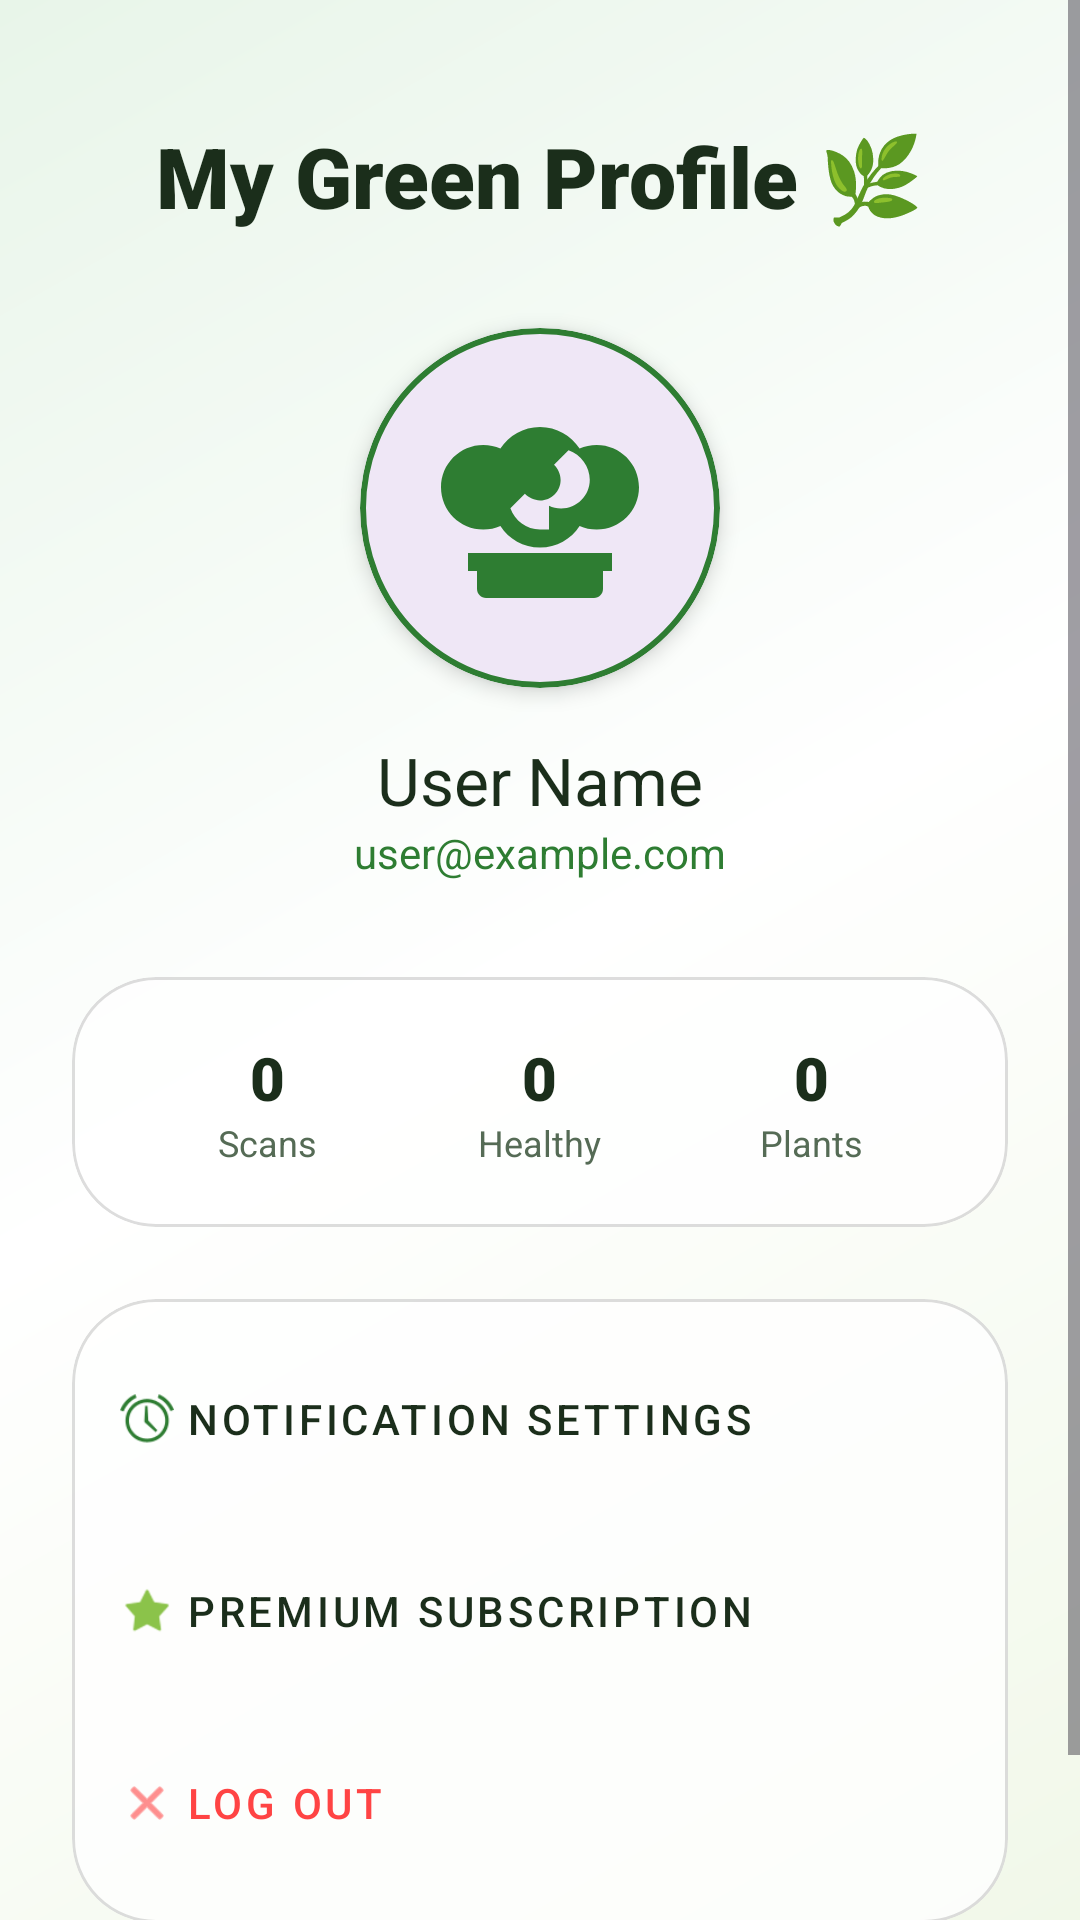

Here is an Android app screen rendered from its layout file. Give the layout XML and the strings, colors and styles it references.
<!-- AndroidManifest.xml: application theme Theme.SmartPlantDoctor -->
<!-- res/layout/activity_profile.xml -->
<?xml version="1.0" encoding="utf-8"?>
<androidx.constraintlayout.widget.ConstraintLayout xmlns:android="http://schemas.android.com/apk/res/android"
    xmlns:app="http://schemas.android.com/apk/res-auto"
    android:layout_width="match_parent"
    android:layout_height="match_parent"
    android:background="@drawable/bg_home_gradient">

    <ScrollView
        android:layout_width="match_parent"
        android:layout_height="match_parent"
        android:clipToPadding="false"
        android:paddingBottom="32dp">

        <LinearLayout
            android:layout_width="match_parent"
            android:layout_height="wrap_content"
            android:gravity="center_horizontal"
            android:orientation="vertical"
            android:padding="24dp">

            <TextView
                android:id="@+id/profileTitle"
                android:layout_width="wrap_content"
                android:layout_height="wrap_content"
                android:layout_marginTop="16dp"
                android:fontFamily="sans-serif-black"
                android:text="My Green Profile 🌿"
                android:textColor="@color/text_main"
                android:textSize="28sp" />

            
            <com.google.android.material.card.MaterialCardView
                android:layout_width="120dp"
                android:layout_height="120dp"
                android:layout_marginTop="32dp"
                app:cardCornerRadius="60dp"
                app:cardElevation="4dp"
                app:strokeColor="@color/primary_botanical"
                app:strokeWidth="2dp">

                <ImageView
                    android:layout_width="match_parent"
                    android:layout_height="match_parent"
                    android:scaleType="centerCrop"
                    android:src="@drawable/ic_garden"
                    android:padding="24dp"
                    app:tint="@color/primary_botanical" />
            </com.google.android.material.card.MaterialCardView>

            <TextView
                android:id="@+id/profileName"
                android:layout_width="wrap_content"
                android:layout_height="wrap_content"
                android:layout_marginTop="16dp"
                android:fontFamily="sans-serif-bold"
                android:text="User Name"
                android:textColor="@color/text_main"
                android:textSize="22sp" />

            <TextView
                android:id="@+id/profileEmail"
                android:layout_width="wrap_content"
                android:layout_height="wrap_content"
                android:text="user@example.com"
                android:textColor="@color/primary_botanical"
                android:textSize="14sp" />

            
            <com.google.android.material.card.MaterialCardView
                android:layout_width="match_parent"
                android:layout_height="wrap_content"
                android:layout_marginTop="32dp"
                app:cardBackgroundColor="@color/glass_white"
                app:cardCornerRadius="28dp"
                app:cardElevation="0dp"
                app:strokeColor="@color/glass_border"
                app:strokeWidth="1dp">

                <LinearLayout
                    android:layout_width="match_parent"
                    android:layout_height="wrap_content"
                    android:orientation="horizontal"
                    android:padding="20dp"
                    android:weightSum="3">

                    <LinearLayout
                        android:layout_width="0dp"
                        android:layout_height="wrap_content"
                        android:layout_weight="1"
                        android:gravity="center"
                        android:orientation="vertical">
                        <TextView android:id="@+id/statScans" android:layout_width="wrap_content" android:layout_height="wrap_content" android:text="0" android:fontFamily="sans-serif-black" android:textSize="20sp" android:textColor="@color/text_main"/>
                        <TextView android:layout_width="wrap_content" android:layout_height="wrap_content" android:text="Scans" android:textSize="12sp" android:textColor="@color/text_secondary"/>
                    </LinearLayout>

                    <LinearLayout
                        android:layout_width="0dp"
                        android:layout_height="wrap_content"
                        android:layout_weight="1"
                        android:gravity="center"
                        android:orientation="vertical">
                        <TextView android:id="@+id/statHealthy" android:layout_width="wrap_content" android:layout_height="wrap_content" android:text="0" android:fontFamily="sans-serif-black" android:textSize="20sp" android:textColor="@color/text_main"/>
                        <TextView android:layout_width="wrap_content" android:layout_height="wrap_content" android:text="Healthy" android:textSize="12sp" android:textColor="@color/text_secondary"/>
                    </LinearLayout>

                    <LinearLayout
                        android:layout_width="0dp"
                        android:layout_height="wrap_content"
                        android:layout_weight="1"
                        android:gravity="center"
                        android:orientation="vertical">
                        <TextView android:id="@+id/statPlants" android:layout_width="wrap_content" android:layout_height="wrap_content" android:text="0" android:fontFamily="sans-serif-black" android:textSize="20sp" android:textColor="@color/text_main"/>
                        <TextView android:layout_width="wrap_content" android:layout_height="wrap_content" android:text="Plants" android:textSize="12sp" android:textColor="@color/text_secondary"/>
                    </LinearLayout>
                </LinearLayout>
            </com.google.android.material.card.MaterialCardView>

            
            <com.google.android.material.card.MaterialCardView
                android:layout_width="match_parent"
                android:layout_height="wrap_content"
                android:layout_marginTop="24dp"
                app:cardBackgroundColor="@color/glass_white"
                app:cardCornerRadius="28dp"
                app:cardElevation="0dp"
                app:strokeColor="@color/glass_border"
                app:strokeWidth="1dp">

                <LinearLayout
                    android:layout_width="match_parent"
                    android:layout_height="wrap_content"
                    android:orientation="vertical"
                    android:padding="8dp">

                    <com.google.android.material.button.MaterialButton
                        style="@style/Widget.MaterialComponents.Button.TextButton"
                        android:layout_width="match_parent"
                        android:layout_height="64dp"
                        android:gravity="start|center_vertical"
                        android:text="Notification Settings"
                        android:textColor="@color/text_main"
                        app:icon="@android:drawable/ic_lock_idle_alarm"
                        app:iconTint="@color/primary_botanical" />

                    <com.google.android.material.button.MaterialButton
                        style="@style/Widget.MaterialComponents.Button.TextButton"
                        android:layout_width="match_parent"
                        android:layout_height="64dp"
                        android:gravity="start|center_vertical"
                        android:text="Premium Subscription"
                        android:textColor="@color/text_main"
                        app:icon="@android:drawable/star_on"
                        app:iconTint="@color/accent_lime" />

                    <com.google.android.material.button.MaterialButton
                        android:id="@+id/btnLogout"
                        style="@style/Widget.MaterialComponents.Button.TextButton"
                        android:layout_width="match_parent"
                        android:layout_height="64dp"
                        android:gravity="start|center_vertical"
                        android:text="Log Out"
                        android:textColor="@android:color/holo_red_light"
                        app:icon="@android:drawable/ic_menu_close_clear_cancel"
                        app:iconTint="@android:color/holo_red_light" />

                </LinearLayout>
            </com.google.android.material.card.MaterialCardView>

        </LinearLayout>
    </ScrollView>

</androidx.constraintlayout.widget.ConstraintLayout>
<!-- resources referenced by this layout -->
<resources>
  <color name="accent_lime">#8BC34A</color>
  <color name="glass_border">#22000000</color>
  <color name="glass_white">#CCFFFFFF</color>
  <color name="primary_botanical">#2E7D32</color>
  <color name="text_main">#1B2E1B</color>
  <color name="text_secondary">#556B55</color>
  <!-- drawable bg_home_gradient (drawable) -->
  <?xml version="1.0" encoding="utf-8"?>
  <shape xmlns:android="http://schemas.android.com/apk/res/android">
      <gradient
          android:startColor="#F1F8E9"
          android:centerColor="#FFFFFF"
          android:endColor="#E8F5E9"
          android:angle="135" />
  </shape>
  <!-- drawable ic_garden (drawable) -->
  <vector xmlns:android="http://schemas.android.com/apk/res/android"
      android:width="24dp"
      android:height="24dp"
      android:viewportWidth="24"
      android:viewportHeight="24">
      <path
          android:fillColor="#4CAF50"
          android:pathData="M12,3C12,3 12,3 12,3C10.15,3 8.54,3.95 7.6,5.4C7.03,5.14 6.38,5 5.7,5C3.1,5 1,7.1 1,9.7C1,12.3 3.1,14.4 5.7,14.4C6.38,14.4 7.03,14.26 7.6,14C8.54,15.45 10.15,16.4 12,16.4C13.85,16.4 15.46,15.45 16.4,14C16.97,14.26 17.62,14.4 18.3,14.4C20.9,14.4 23,12.3 23,9.7C23,7.1 20.9,5 18.3,5C17.62,5 16.97,5.14 16.4,5.4C15.46,3.95 13.85,3 12,3ZM12,14.4C10.51,14.4 9.2,13.41 8.71,12.04L10.32,10.43C10.77,10.88 11.36,11.16 12.01,11.16C13.27,11.16 14.29,10.14 14.29,8.88C14.29,8.23 14.01,7.64 13.56,7.19L15.17,5.58C16.54,6.07 17.53,7.38 17.53,8.87C17.53,10.63 16.1,12.06 14.34,12.06C13.85,12.06 13.4,11.95 13,11.75V14.4H12Z" />
      <path
          android:fillColor="#8D6E63"
          android:pathData="M19,19H5V21C5,21.55 5.45,22 6,22H18C18.55,22 19,21.55 19,21V19Z" />
      <path
          android:fillColor="#A1887F"
          android:pathData="M20,17H4V19H20V17Z" />
  </vector>
  <style name="Theme.SmartPlantDoctor" parent="Base.Theme.SmartPlantDoctor" />
  <style name="Base.Theme.SmartPlantDoctor" parent="Theme.Material3.DayNight.NoActionBar">
          
          
      </style>
</resources>
